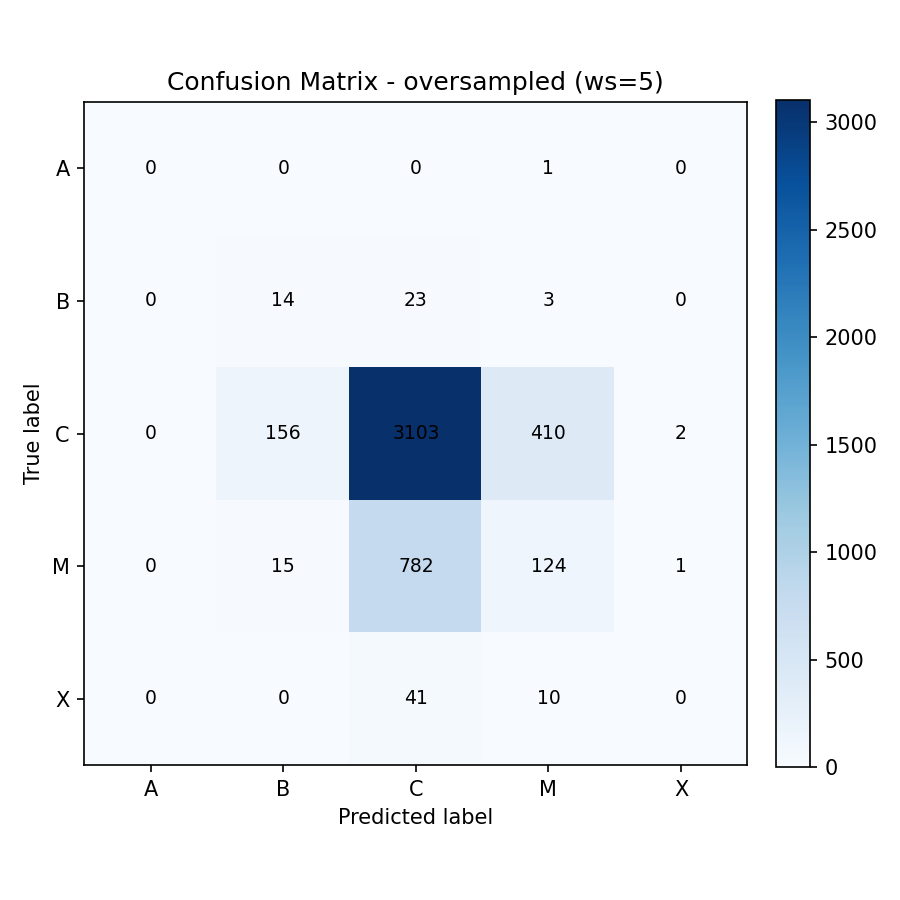

Values plotted in this chart, from the file beside it:
, A, B, C, M, X
A, 0, 0, 0, 1, 0
B, 0, 14, 23, 3, 0
C, 0, 156, 3103, 410, 2
M, 0, 15, 782, 124, 1
X, 0, 0, 41, 10, 0
